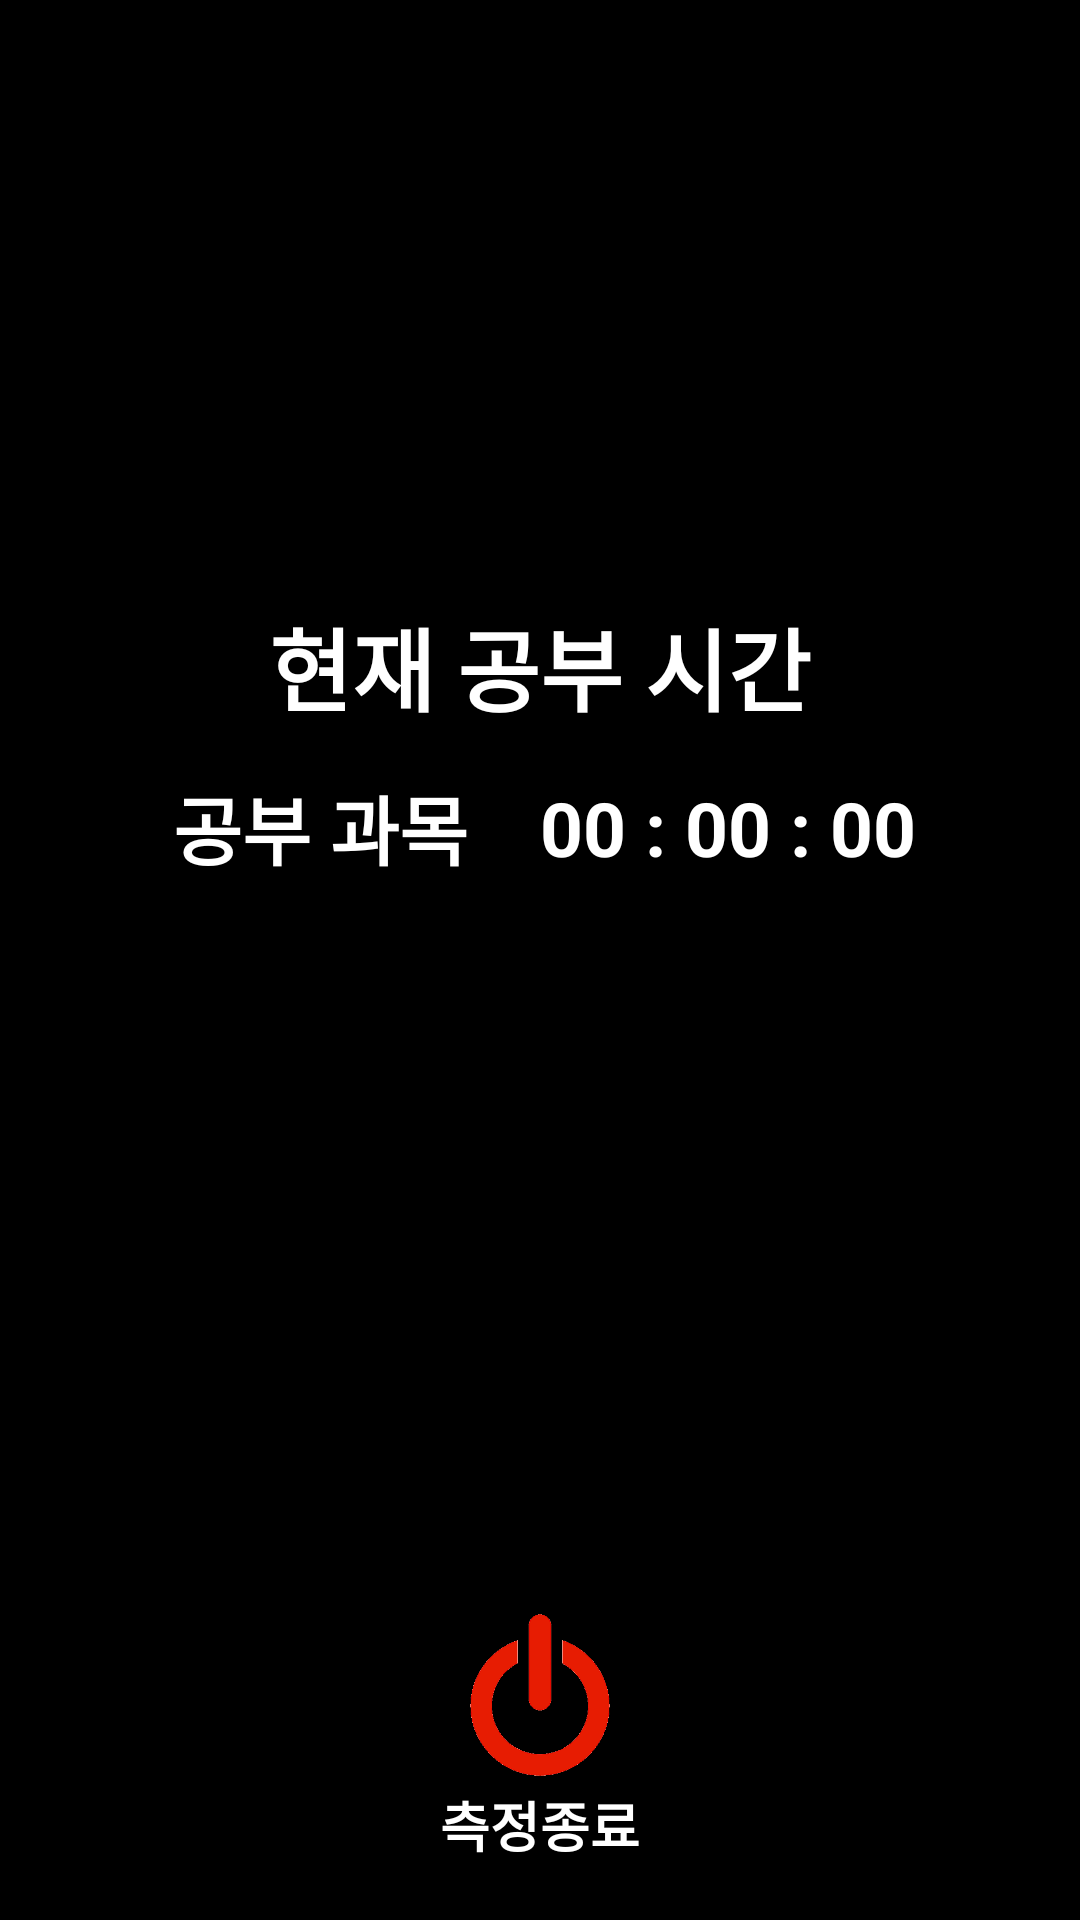

Layout XML and referenced resources for this Android screen:
<!-- AndroidManifest.xml: application theme Theme.210303_studyApp_Last -->
<!-- res/layout/measure_study_time_acitivity.xml -->
<?xml version="1.0" encoding="utf-8"?>
<LinearLayout xmlns:android="http://schemas.android.com/apk/res/android"
    xmlns:tools="http://schemas.android.com/tools"
    android:layout_width="match_parent"
    android:layout_height="match_parent"
    android:background="@color/black"
    android:orientation="vertical"
    tools:context=".Measure_StudyTime_Activity">

    <TextView
        android:layout_width="match_parent"
        android:layout_height="40dp"
        android:layout_marginTop="200dp"
        android:gravity="center"
        android:text="현재 공부 시간"
        android:textColor="@color/white"
        android:textSize="30sp"
        android:textStyle="bold" />


    <LinearLayout
        android:layout_width="match_parent"
        android:layout_height="40dp"
        android:layout_marginTop="15dp"
        android:orientation="horizontal"
        android:weightSum="2">

        <TextView
            android:id="@+id/tv_studySubject_Measure"
            android:layout_width="0dp"
            android:layout_height="match_parent"
            android:layout_marginLeft="50dp"
            android:layout_marginTop="2dp"
            android:layout_marginRight="10dp"
            android:layout_weight="0.8"
            android:ellipsize="end"
            android:gravity="center"
            android:maxLines="1"
            android:text="공부 과목 "
            android:textColor="@color/white"
            android:textSize="25sp"
            android:textStyle="bold" />

        <TextView
            android:id="@+id/tv_time_subject_Measure"
            android:layout_width="0dp"
            android:layout_height="match_parent"
            android:layout_marginTop="4dp"
            android:layout_weight="1.2"
            android:gravity="left"
            android:text="00 : 00 : 00"
            android:textColor="@color/white"
            android:textSize="25sp"
            android:textStyle="bold" />
    </LinearLayout>

    <ImageView
        android:id="@+id/iv_stop_Measure"
        android:layout_width="60dp"
        android:layout_height="60dp"
        android:layout_gravity="center"
        android:layout_marginTop="240dp"
        android:src="@drawable/end_icon" />

    <TextView
        android:layout_width="match_parent"
        android:layout_height="wrap_content"
        android:gravity="center"
        android:textColor="@color/white"
        android:text="측정종료"
        android:textSize="18sp"
        android:textStyle="bold" />


</LinearLayout>
<!-- resources referenced by this layout -->
<resources>
  <color name="black">#FF000000</color>
  <color name="white">#FFFFFFFF</color>
  <!-- drawable end_icon: png bitmap (drawable, 7837 bytes) -->
  <style name="Theme.210303_studyApp_Last" parent="Theme.MaterialComponents.DayNight.DarkActionBar">
          
          <item name="colorPrimary">@color/purple_500</item>
          <item name="colorPrimaryVariant">@color/purple_700</item>
          <item name="colorOnPrimary">@color/white</item>
          
          <item name="colorSecondary">@color/teal_200</item>
          <item name="colorSecondaryVariant">@color/teal_700</item>
          <item name="colorOnSecondary">@color/black</item>
          
          <item name="android:statusBarColor" tools:targetApi="l">?attr/colorPrimaryVariant</item>
          
          
          <item name="windowActionBar">false</item>
          <item name="windowNoTitle">true</item>
  
          
      </style>
  <color name="purple_500">#FF6200EE</color>
  <color name="purple_700">#FF3700B3</color>
  <color name="teal_200">#FF03DAC5</color>
  <color name="teal_700">#FF018786</color>
</resources>
